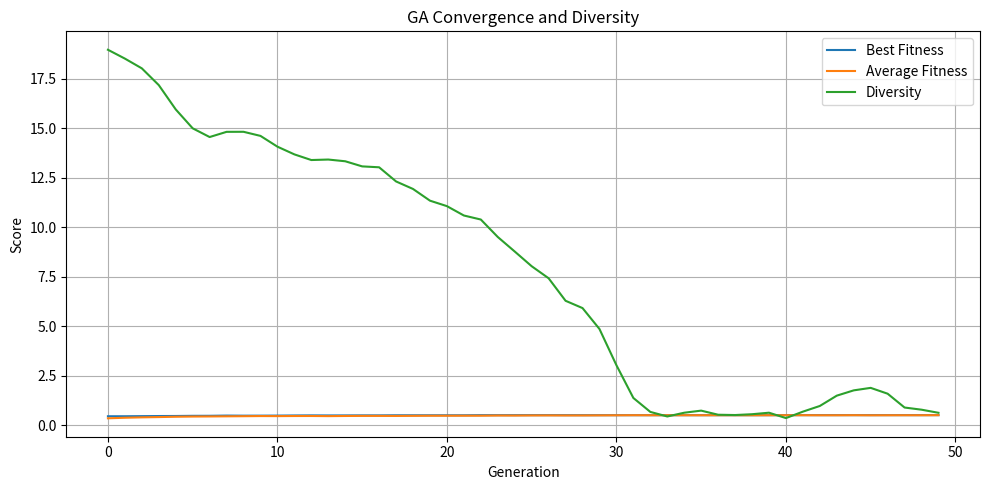

The matplotlib source for this figure:
import random
import matplotlib.pyplot as plt
import numpy as np

# Game setup
BOARD_SIZE = (3, 9)
TOTAL_CELLS = BOARD_SIZE[0] * BOARD_SIZE[1]
PIECES = [
    '5SG', '4SG', '3SG', '2SG', '1SG', 'COL', 'LTC', 'MAJ', 'CPT',
    '1LT', '2LT', 'SRG', 'PVT1', 'PVT2', 'PVT3', 'PVT4', 'PVT5', 'PVT6',
    'SPY1', 'SPY2', 'FLG'
]

def flatten_board():
    return list(range(TOTAL_CELLS))

FLAG_POSITION = 13  # Fixed for consistency

# Chromosome generator
def generate_chromosome():
    available_positions = list(flatten_board())
    available_positions.remove(FLAG_POSITION)
    random.shuffle(available_positions)

    chrom = []
    for piece in PIECES:
        if piece == 'FLG':
            chrom.append((piece, FLAG_POSITION))
        else:
            chrom.append((piece, available_positions.pop()))
    return chrom

def assert_chromosome_valid(chrom):
    assert sorted(p for p, _ in chrom) == sorted(PIECES), "❌ Invalid chromosome: Missing or duplicate pieces"

def assert_no_position_conflicts(chrom):
    positions = [pos for _, pos in chrom]
    assert len(set(positions)) == len(positions), "❌ Overlapping positions detected!"

# Repair chromosome to avoid duplicate positions
def repair_chromosome(chrom):
    seen = {}
    for i, (piece, pos) in enumerate(chrom):
        if pos not in seen:
            seen[pos] = i
        else:
            # Replace with a new available position
            used_positions = set(seen.keys())
            used_positions.add(FLAG_POSITION)  # Don't overwrite flag
            all_positions = set(flatten_board())
            available = list(all_positions - used_positions)
            if available:
                new_pos = random.choice(available)
                chrom[i] = (piece, new_pos)
                seen[new_pos] = i
    return chrom

# Fitness heuristics
def evaluate_proximity(chrom):
    flag_pos = next(pos for piece, pos in chrom if piece == 'FLG')
    defenders = [pos for piece, pos in chrom if piece in {'5SG', '4SG', '3SG', '2SG', '1SG'}]
    return np.mean([1 / (1 + abs(p - flag_pos)) for p in defenders]) if defenders else 0

def evaluate_deception(chrom):
    positions = [pos for piece, pos in chrom if piece.startswith('PVT') or piece.startswith('SPY')]
    return np.std(positions) / TOTAL_CELLS if positions else 0

def evaluate_cohesion(chrom):
    group = [pos for piece, pos in chrom if piece in {'GEN', 'COL', 'MAJ'}]
    return 1 / (1 + np.std(group)) if group else 0

def evaluate_balance(chrom):
    positions = [pos % BOARD_SIZE[1] for _, pos in chrom]
    return 1 - (np.std(positions) / BOARD_SIZE[1]) if positions else 0

def penalize_clustering(chrom):
    high_value = [pos for piece, pos in chrom if piece in {'5SG', '4SG', 'COL'}]
    return sum([abs(p1 - p2) < 2 for i, p1 in enumerate(high_value) for p2 in high_value[i+1:]]) / len(high_value) if high_value else 0

def fitness(chrom):
    return (
        0.25 * evaluate_proximity(chrom) +
        0.20 * evaluate_deception(chrom) +
        0.20 * evaluate_cohesion(chrom) +
        0.25 * evaluate_balance(chrom) -
        0.10 * penalize_clustering(chrom)
    )

# Genetic operators
def tournament_selection(pop, k=3):
    return max(random.sample(pop, k), key=fitness)

def two_point_crossover(p1, p2):
    p1_map = {piece: pos for piece, pos in p1}
    p2_map = {piece: pos for piece, pos in p2}
    cut1, cut2 = sorted(random.sample(range(len(PIECES)), 2))
    child = []
    for i, piece in enumerate(PIECES):
        pos = p2_map[piece] if cut1 <= i < cut2 else p1_map[piece]
        child.append((piece, pos))
    return child

def mutate(chrom, rate=0.1):
    if random.random() < rate:
        i, j = random.sample(range(len(chrom)), 2)
        chrom[i], chrom[j] = (chrom[j][0], chrom[i][1]), (chrom[i][0], chrom[j][1])
    return chrom

def avg_hamming(pop):
    def hamming(c1, c2):
        return sum(pos1 != pos2 for (_, pos1), (_, pos2) in zip(c1, c2))
    return np.mean([hamming(pop[i], pop[j]) for i in range(len(pop)) for j in range(i+1, len(pop))])

# GA Main Loop
# GA Main Loop
POP_SIZE = 100
GENERATIONS = 50
population = [generate_chromosome() for _ in range(POP_SIZE)]
best_scores, avg_scores, diversity_scores = [], [], []

for gen in range(GENERATIONS):
    next_gen = []
    for _ in range(POP_SIZE):
        p1, p2 = tournament_selection(population), tournament_selection(population)
        child = two_point_crossover(p1, p2)
        child = mutate(child)
        child = repair_chromosome(child)
        assert_chromosome_valid(child)
        next_gen.append(child)

    for chrom in population:
        assert_chromosome_valid(chrom)
        assert_no_position_conflicts(chrom)

    population = next_gen
    best = max(population, key=fitness)
    best_fit = fitness(best)
    avg_fit = np.mean([fitness(c) for c in population])
    diversity = avg_hamming(population)

    best_scores.append(best_fit)
    avg_scores.append(avg_fit)
    diversity_scores.append(diversity)

    # 🔍 Print fitness score each generation
    print(f"Generation {gen + 1}: Best = {best_fit:.4f}, Avg = {avg_fit:.4f}")

# Display Best Chromosome
best_chrom = max(population, key=fitness)
print("\n🎯 Best Chromosome Arrangement:")
print(f"Fitness Score: {fitness(best_chrom):.4f}\n")

# Display as board
board_view = ['[---]' for _ in range(TOTAL_CELLS)]
for piece, pos in best_chrom:
    board_view[pos] = f"[{piece}]"

rows = "ABC"
for i in range(BOARD_SIZE[0]):
    print(f"{rows[i]} " + " ".join(board_view[i * BOARD_SIZE[1]:(i + 1) * BOARD_SIZE[1]]))
print("   " + "   ".join(str(i) for i in range(1, BOARD_SIZE[1] + 1)))

# Plotting
plt.figure(figsize=(10, 5))
plt.plot(best_scores, label='Best Fitness')
plt.plot(avg_scores, label='Average Fitness')
plt.plot(diversity_scores, label='Diversity')
plt.title('GA Convergence and Diversity')
plt.xlabel('Generation')
plt.ylabel('Score')
plt.legend()
plt.grid()
plt.tight_layout()
plt.show()
